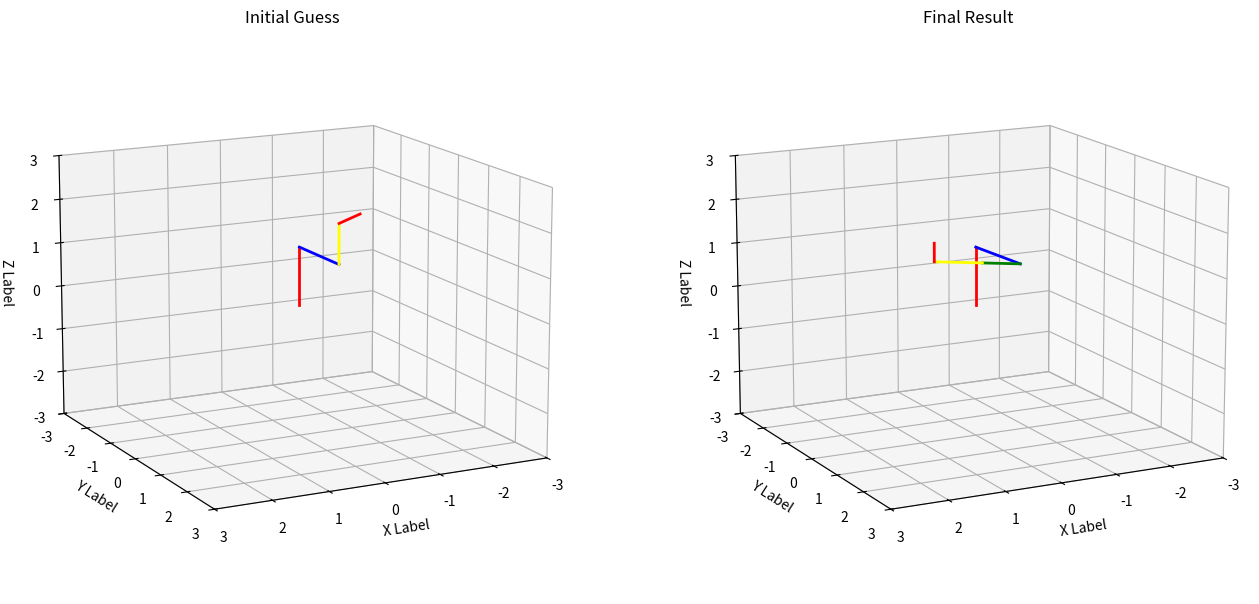

Generate this figure with matplotlib:
import matplotlib.pyplot as plt
import numpy as np
from scipy.optimize import fsolve
# import mpl_toolkits.mplot3d.axes3d as p3


class Parameter:

    def __init__(self):
        self.a1 = 0
        self.alpha1 = -np.pi / 2
        self.d1 = 1.3
        self.theta1 = 0.0  # user prefered angle

        self.a2 = 0
        self.alpha2 = np.pi / 2
        self.d2 = 1.4
        self.theta2 = 0.0  # user prefered angle

        self.a3 = 0
        self.alpha3 = 0.0
        self.d3 = 0.0  # user prefered angle
        self.theta3 = -np.pi / 2

        self.a4 = 0
        self.alpha4 = -np.pi / 2
        self.d4 = 0.9
        self.theta4 = 0.0  # user prefered length

        self.a5 = 0
        self.alpha5 = np.pi / 2
        self.d5 = 0
        self.theta5 = 0.0  # user prefered length

        self.a6 = 0
        self.alpha6 = 0
        self.d6 = 0.4
        self.theta6 = 0.0  # user prefered length

        self.pause = 0.05
        self.fps = 30


def DH2Matrix(a, alpha, d, theta):
    H_z_theta = np.array(
        [
            [np.cos(theta), -np.sin(theta), 0, 0],
            [np.sin(theta), np.cos(theta), 0, 0],
            [0, 0, 1, 0],
            [0, 0, 0, 1],
        ]
    )

    H_z_d = np.array([[1, 0, 0, 0], [0, 1, 0, 0], [0, 0, 1, d], [0, 0, 0, 1]])

    H_x_a = np.array([[1, 0, 0, a], [0, 1, 0, 0], [0, 0, 1, 0], [0, 0, 0, 1]])

    H_x_alpha = np.array(
        [
            [1, 0, 0, 0],
            [0, np.cos(alpha), -np.sin(alpha), 0],
            [0, np.sin(alpha), np.cos(alpha), 0],
            [0, 0, 0, 1],
        ]
    )

    H = H_z_theta @ H_z_d @ H_x_a @ H_x_alpha

    return H


def forward_kinematics(initial_guess, X_des, params):
    theta1, theta2, d3, theta4, theta5, theta6 = initial_guess

    a1, alpha1, d1, theta1 = params.a1, params.alpha1, params.d1, theta1
    H_01 = DH2Matrix(a1, alpha1, d1, theta1)

    a2, alpha2, d2, theta2 = params.a2, params.alpha2, params.d2, theta2
    H_12 = DH2Matrix(a2, alpha2, d2, theta2)

    a3, alpha3, d3, theta3 = params.a3, params.alpha3, d3, params.theta3
    H_23 = DH2Matrix(a3, alpha3, d3, theta3)

    a4, alpha4, d4, theta4 = params.a4, params.alpha4, params.d4, theta4
    H_34 = DH2Matrix(a4, alpha4, d4, theta4)

    a5, alpha5, d5, theta5 = params.a5, params.alpha5, params.d5, theta5
    H_45 = DH2Matrix(a5, alpha5, d5, theta5)

    a6, alpha6, d6, theta6 = params.a6, params.alpha6, params.d6, theta6
    H_56 = DH2Matrix(a6, alpha6, d6, theta6)

    H_06 = H_01 @ H_12 @ H_23 @ H_34 @ H_45 @ H_56

    ee_pos = H_06[:3, 3]
    ee_ori = H_06[:3, :3]

    theta = np.arcsin(-ee_ori[2, 0])
    phi = np.arcsin(ee_ori[2, 1] / np.cos(theta))
    psi = np.arcsin(ee_ori[1, 0] / np.cos(theta))

    err = np.array(
        [
            ee_pos[0] - X_des[0],
            ee_pos[1] - X_des[1],
            ee_pos[2] - X_des[2],
            phi - X_des[3],
            theta - X_des[4],
            psi - X_des[5],
        ]
    )

    return err


def animate(X, X_des, order, title, parms):
    theta1, theta2, d3, theta4, theta5, theta6 = X

    a1, alpha1, d1, theta1 = parms.a1, parms.alpha1, parms.d1, theta1
    H01 = DH2Matrix(a1, alpha1, d1, theta1)
    # H^0_1

    a2, alpha2, d2, theta2 = parms.a2, parms.alpha2, parms.d2, theta2
    H12 = DH2Matrix(a2, alpha2, d2, theta2)
    # H^1_2

    a3, alpha3, d3, theta3 = parms.a3, parms.alpha3, d3, parms.theta3
    H23 = DH2Matrix(a3, alpha3, d3, theta3)
    # H^2_3

    a4, alpha4, d4, theta4 = parms.a4, parms.alpha4, parms.d4, theta4
    H34 = DH2Matrix(a4, alpha4, d4, theta4)
    # H^1_2

    a5, alpha5, d5, theta5 = parms.a5, parms.alpha5, parms.d5, theta5
    H45 = DH2Matrix(a5, alpha5, d5, theta5)
    # H^1_2

    a6, alpha6, d6, theta6 = parms.a6, parms.alpha6, parms.d6, theta6
    H56 = DH2Matrix(a6, alpha6, d6, theta6)
    # H^1_2

    # Location of joint 1
    endOfLink1 = H01[0:3, 3]

    # Location of joint 2
    H02 = np.matmul(H01, H12)
    endOfLink2 = H02[0:3, 3]

    # Location of joint 3
    H03 = np.matmul(H02, H23)
    # H01*H12*H23;
    endOfLink3 = H03[0:3, 3]

    # Location of joint 4
    H04 = np.matmul(H03, H34)
    # H01*H12*H23;
    endOfLink4 = H04[0:3, 3]

    # Location of joint 5
    H05 = np.matmul(H04, H45)
    # H01*H12*H23;
    endOfLink5 = H05[0:3, 3]

    # Location of joint 5
    H06 = np.matmul(H05, H56)
    # H01*H12*H23;
    endOfLink6 = H06[0:3, 3]

    # end-effector position and orientation.
    # position_of_end_effector = H06[0:3, 3]
    # orientation_of_end_effector = H06[0:3, 0:3]

    ax = fig.add_subplot(order, projection='3d')

    ax.set_title(title)

    (line1,) = ax.plot(
        [0, endOfLink1[0]],
        [0, endOfLink1[1]],
        [0, endOfLink1[2]],
        color='red',
        linewidth=2,
    )
    (line2,) = ax.plot(
        [endOfLink1[0], endOfLink2[0]],
        [endOfLink1[1], endOfLink2[1]],
        [endOfLink1[2], endOfLink2[2]],
        color='blue',
        linewidth=2,
    )
    (line3,) = ax.plot(
        [endOfLink2[0], endOfLink3[0]],
        [endOfLink2[1], endOfLink3[1]],
        [endOfLink2[2], endOfLink3[2]],
        color='green',
        linewidth=2,
    )
    (line4,) = ax.plot(
        [endOfLink3[0], endOfLink4[0]],
        [endOfLink3[1], endOfLink4[1]],
        [endOfLink3[2], endOfLink4[2]],
        color='yellow',
        linewidth=2,
    )
    (line5,) = ax.plot(
        [endOfLink4[0], endOfLink5[0]],
        [endOfLink4[1], endOfLink5[1]],
        [endOfLink4[2], endOfLink5[2]],
        color=np.array([255 / 255, 165 / 255, 0]),
        linewidth=2,
    )
    (line6,) = ax.plot(
        [endOfLink5[0], endOfLink6[0]],
        [endOfLink5[1], endOfLink6[1]],
        [endOfLink5[2], endOfLink6[2]],
        color='red',
        linewidth=2,
    )

    # point = ax.plot(X_des[0], X_des[1], X_des[2], 'ko')

    ax.set_xlim([-3, 3])
    ax.set_ylim([-3, 3])
    ax.set_zlim([-3, 3])

    ax.set_xlabel('X Label')
    ax.set_ylabel('Y Label')
    ax.set_zlabel('Z Label')

    ax.view_init(azim=63, elev=14)


if __name__ == '__main__':
    params = Parameter()

    # Define the desire end-effector position
    x, y, z = 1.5, 1.5, 2
    phi, theta, psi = 0, 0, 0

    # initial guess for the joint angles
    theta1, theta2, d3 = 0, 0, 0
    theta4, theta5, theta6 = 1, -1, 1

    X_des = np.array([x, y, z, phi, theta, psi])
    initial_guess = np.array([theta1, theta2, d3, theta4, theta5, theta6])

    fig = plt.figure(figsize=(16, 8))
    animate(initial_guess, X_des, 121, 'Initial Guess', params)

    # Solve the inverse kinematics problem
    result = fsolve(
        forward_kinematics, initial_guess, args=(X_des, params), maxfev=500, xtol=1e-6
    )

    animate(result, X_des, 122, 'Final Result', params)
    plt.show()
